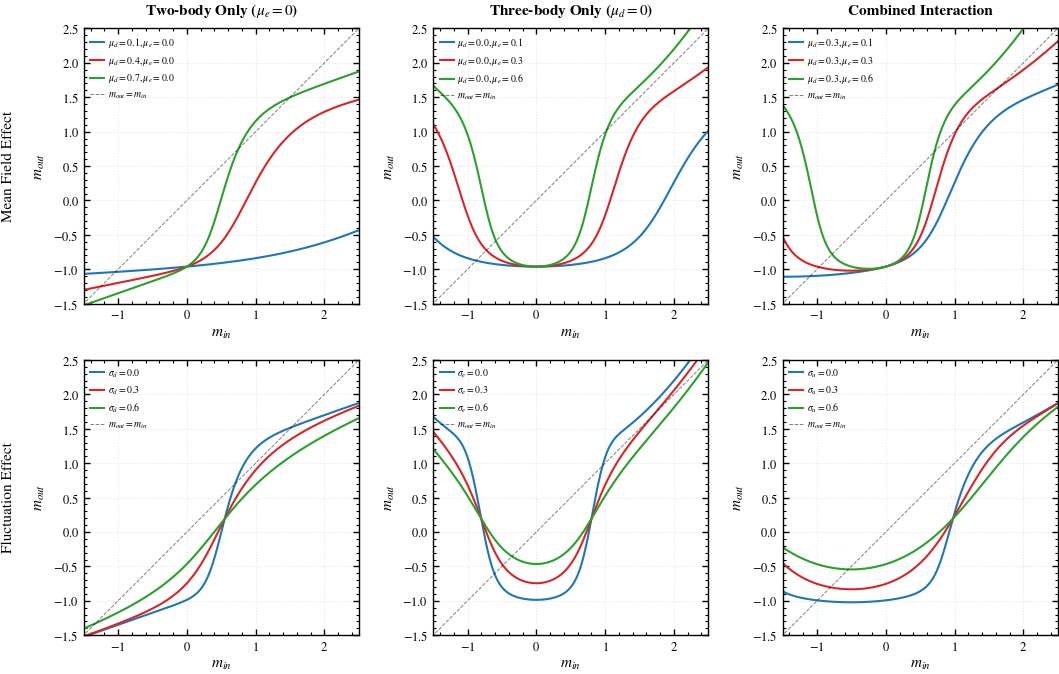

Generate this figure with matplotlib:
import numpy as np
import matplotlib.pyplot as plt
from scipy.special import erf
import matplotlib as mpl
mpl.rcParams.update({

    # --- 基本字体与文本 ---
    "text.usetex": False,               # 如果你有 LaTeX 环境，改为 True
    "mathtext.fontset": "stix",         # 数学字体接近 Times
    "font.family": "STIXGeneral",       # 正文字体接近 Times
    "font.size": 10,                    # 正文字体大小
    "axes.labelsize": 11,               # 坐标轴标签
    "axes.titlesize": 11,               # 子图标题
    "legend.fontsize": 8,               # 图例字号
    "xtick.labelsize": 9,
    "ytick.labelsize": 9,

    # --- 线条与标记 ---
    "lines.linewidth": 1.5,
    "lines.markersize": 4,
    "lines.markeredgewidth": 0.5,

    # --- 画布与子图 ---
    "figure.dpi": 150,
    "figure.figsize": (3.4, 2.5),       # 单栏图接近 PRL 单栏宽度 ~3.4 in
    "figure.autolayout": False,         # 通常配合 plt.tight_layout() 使用

    # --- 坐标轴与边框 ---
    "axes.linewidth": 1.0,
    "axes.spines.top": True,
    "axes.spines.right": True,
    "axes.spines.left": True,
    "axes.spines.bottom": True,
    "axes.grid": False,
    "axes.formatter.use_mathtext": True,

    # --- 刻度样式（PRL 常用内刻度，四边都有）---
    "xtick.direction": "in",
    "ytick.direction": "in",
    "xtick.top": True,
    "ytick.right": True,
    "xtick.minor.visible": True,
    "ytick.minor.visible": True,
    "xtick.major.size": 4,
    "xtick.minor.size": 2,
    "ytick.major.size": 4,
    "ytick.minor.size": 2,
    "xtick.major.width": 1.0,
    "ytick.major.width": 1.0,
    "xtick.minor.width": 0.8,
    "ytick.minor.width": 0.8,

    # --- 图例 ---
    "legend.frameon": False,            # PRL 常用无边框 legend
    "legend.framealpha": 1.0,
    "legend.fancybox": False,
    "legend.borderpad": 0.2,
    "legend.handlelength": 1.4,
    "legend.handletextpad": 0.4,

    # --- 保存图像 ---
    "savefig.dpi": 300,                 # 投稿时导出 300 dpi 光栅图
    "savefig.transparent": False,
    "savefig.bbox": "tight",
    "savefig.pad_inches": 0.02,

    # --- 颜色循环（可根据期刊黑白打印需求调整） ---
    "axes.prop_cycle": mpl.cycler(
        color=["#1f77b4", "#d62728", "#2ca02c", "#9467bd", "#ff7f0e", "#8c564b"]
    ),
})

# --- 2. 核心计算函数 ---
def solve_system(m_in, mu_u, mu_d, mu_e, sig_u, sig_d, sig_e, h_c=0.3849):
    q = 1
    alpha = 0.8
    M = mu_u + mu_d * m_in + mu_e * (m_in ** 2)

    for _ in range(30):
        # 涨落效应公式：gamma^2 = sigma_u^2 + sigma_d^2 * q + sigma_e^2 * q^2
        gamma_sq = sig_u ** 2 + (sig_d ** 2) * q + (sig_e ** 2) * (q ** 2)
        gamma = np.sqrt(max(gamma_sq, 1e-9))
        phi = 0.5 * (1 + erf((M - h_c) / (np.sqrt(2) * gamma)))

        M_limited = np.clip(M, -5, 5)
        q_target = 1 + (2 * phi - 1) * M_limited + (M_limited ** 2) / 4
        q = alpha * q_target + (1 - alpha) * q

    phi_final = 0.5 * (1 + erf((M - h_c) / (np.sqrt(2) * gamma)))
    m_out = 2 * phi_final - 1 + M / 2
    return m_out


# --- 3. 参数配置区 ---
H_C = 0.3849
M_RANGE = np.linspace(-1.5, 2.5, 400)
colors = ['#1f77b4', '#d62728', '#2ca02c', '#9467bd']

# 第一行：均值效应实验参数
ROW_0_PARAMS = [
    ([0.1, 0.4, 0.7], [0.0, 0.0, 0.0]),  # Column 1: Vary mu_d
    ([0.0, 0.0, 0.0], [0.1, 0.3, 0.6]),  # Column 2: Vary mu_e
    ([0.3, 0.3, 0.3], [0.1, 0.3, 0.6])  # Column 3: Combined
]

# 第二行：涨落效应实验配置
# (针对变量索引, 标签, 固定sigma值[sig_u, sig_d, sig_e])
# 索引：0->sig_u, 1->sig_d, 2->sig_e
ROW_1_CONFIGS = [
    (1, r"\sigma_d", [0.12, None, 0.1]),  # 第一列：变 sig_d，固定 u=0.12, e=0.1
    (2, r"\sigma_e", [0.12, 0.1, None]),  # 第二列：变 sig_e，固定 u=0.12, d=0.1
    (0, r"\sigma_u", [None, 0.1, 0.1])  # 第三列：变 sig_u，固定 d=0.1, e=0.1
]
ROW_1_BASE_MU = [(0.7, 0.0), (0.0, 0.6), (0.2, 0.2)]  # 对应的基础均值 (mu_d, mu_e)
SIG_VARIANTS = [0.0, 0.3, 0.6]

# --- 4. 绘图逻辑 ---
fig, axes = plt.subplots(2, 3, figsize=(11, 7), dpi=150)
plt.subplots_adjust(wspace=0.3, hspace=0.35)

titles = [r"Two-body Only ($\mu_e=0$)", r"Three-body Only ($\mu_d=0$)", "Combined Interaction"]

for col in range(3):
    # --- Row 0: Mean Field Effect ---
    ax_top = axes[0, col]
    mu_d_list, mu_e_list = ROW_0_PARAMS[col]
    for i in range(len(mu_d_list)):
        md, me = mu_d_list[i], mu_e_list[i]
        # 第一行统一使用 [0.12, 0.1, 0.1] 作为基准噪声
        m_vals = [solve_system(mi, 0.0, md, me, 0.12, 0.1, 0.1, h_c=H_C) for mi in M_RANGE]
        ax_top.plot(M_RANGE, m_vals, color=colors[i], label=rf"$\mu_d={md:.1f}, \mu_e={me:.1f}$")

    # --- Row 1: Fluctuation Effect (更新后的逻辑) ---
    ax_bot = axes[1, col]
    target_idx, sig_label, current_sigs = ROW_1_CONFIGS[col]
    base_md, base_me = ROW_1_BASE_MU[col]

    for i, sv in enumerate(SIG_VARIANTS):
        test_sigs = list(current_sigs)
        test_sigs[target_idx] = sv  # 替换需要观察的变量

        m_vals = [solve_system(mi, 0.0, base_md, base_me, *test_sigs, h_c=H_C) for mi in M_RANGE]
        ax_bot.plot(M_RANGE, m_vals, color=colors[i], label=rf"${sig_label}={sv}$")

# --- 5. 装饰美化 ---
for row in range(2):
    for col in range(3):
        ax = axes[row, col]
        ax.plot([-2, 3], [-2, 3], 'k--', lw=0.7, alpha=0.5, label="$m_{out}=m_{in}$")
        ax.set_xlim([-1.5, 2.5])
        ax.set_ylim([-1.5, 2.5])
        ax.set_aspect('equal')
        ax.grid(True, ls=':', alpha=0.3)
        ax.set_xlabel("$m_{in}$")

        if col == 0:
            ylabel = "Mean Field Effect" if row == 0 else "Fluctuation Effect"
            ax.set_ylabel(f"{ylabel}\n\n$m_{{out}}$")
        else:
            ax.set_ylabel("$m_{out}$")

        if row == 0:
            ax.set_title(titles[col], pad=10, fontweight='bold')
        ax.legend(frameon=False, loc='upper left', fontsize=7)

plt.tight_layout()
plt.show()
